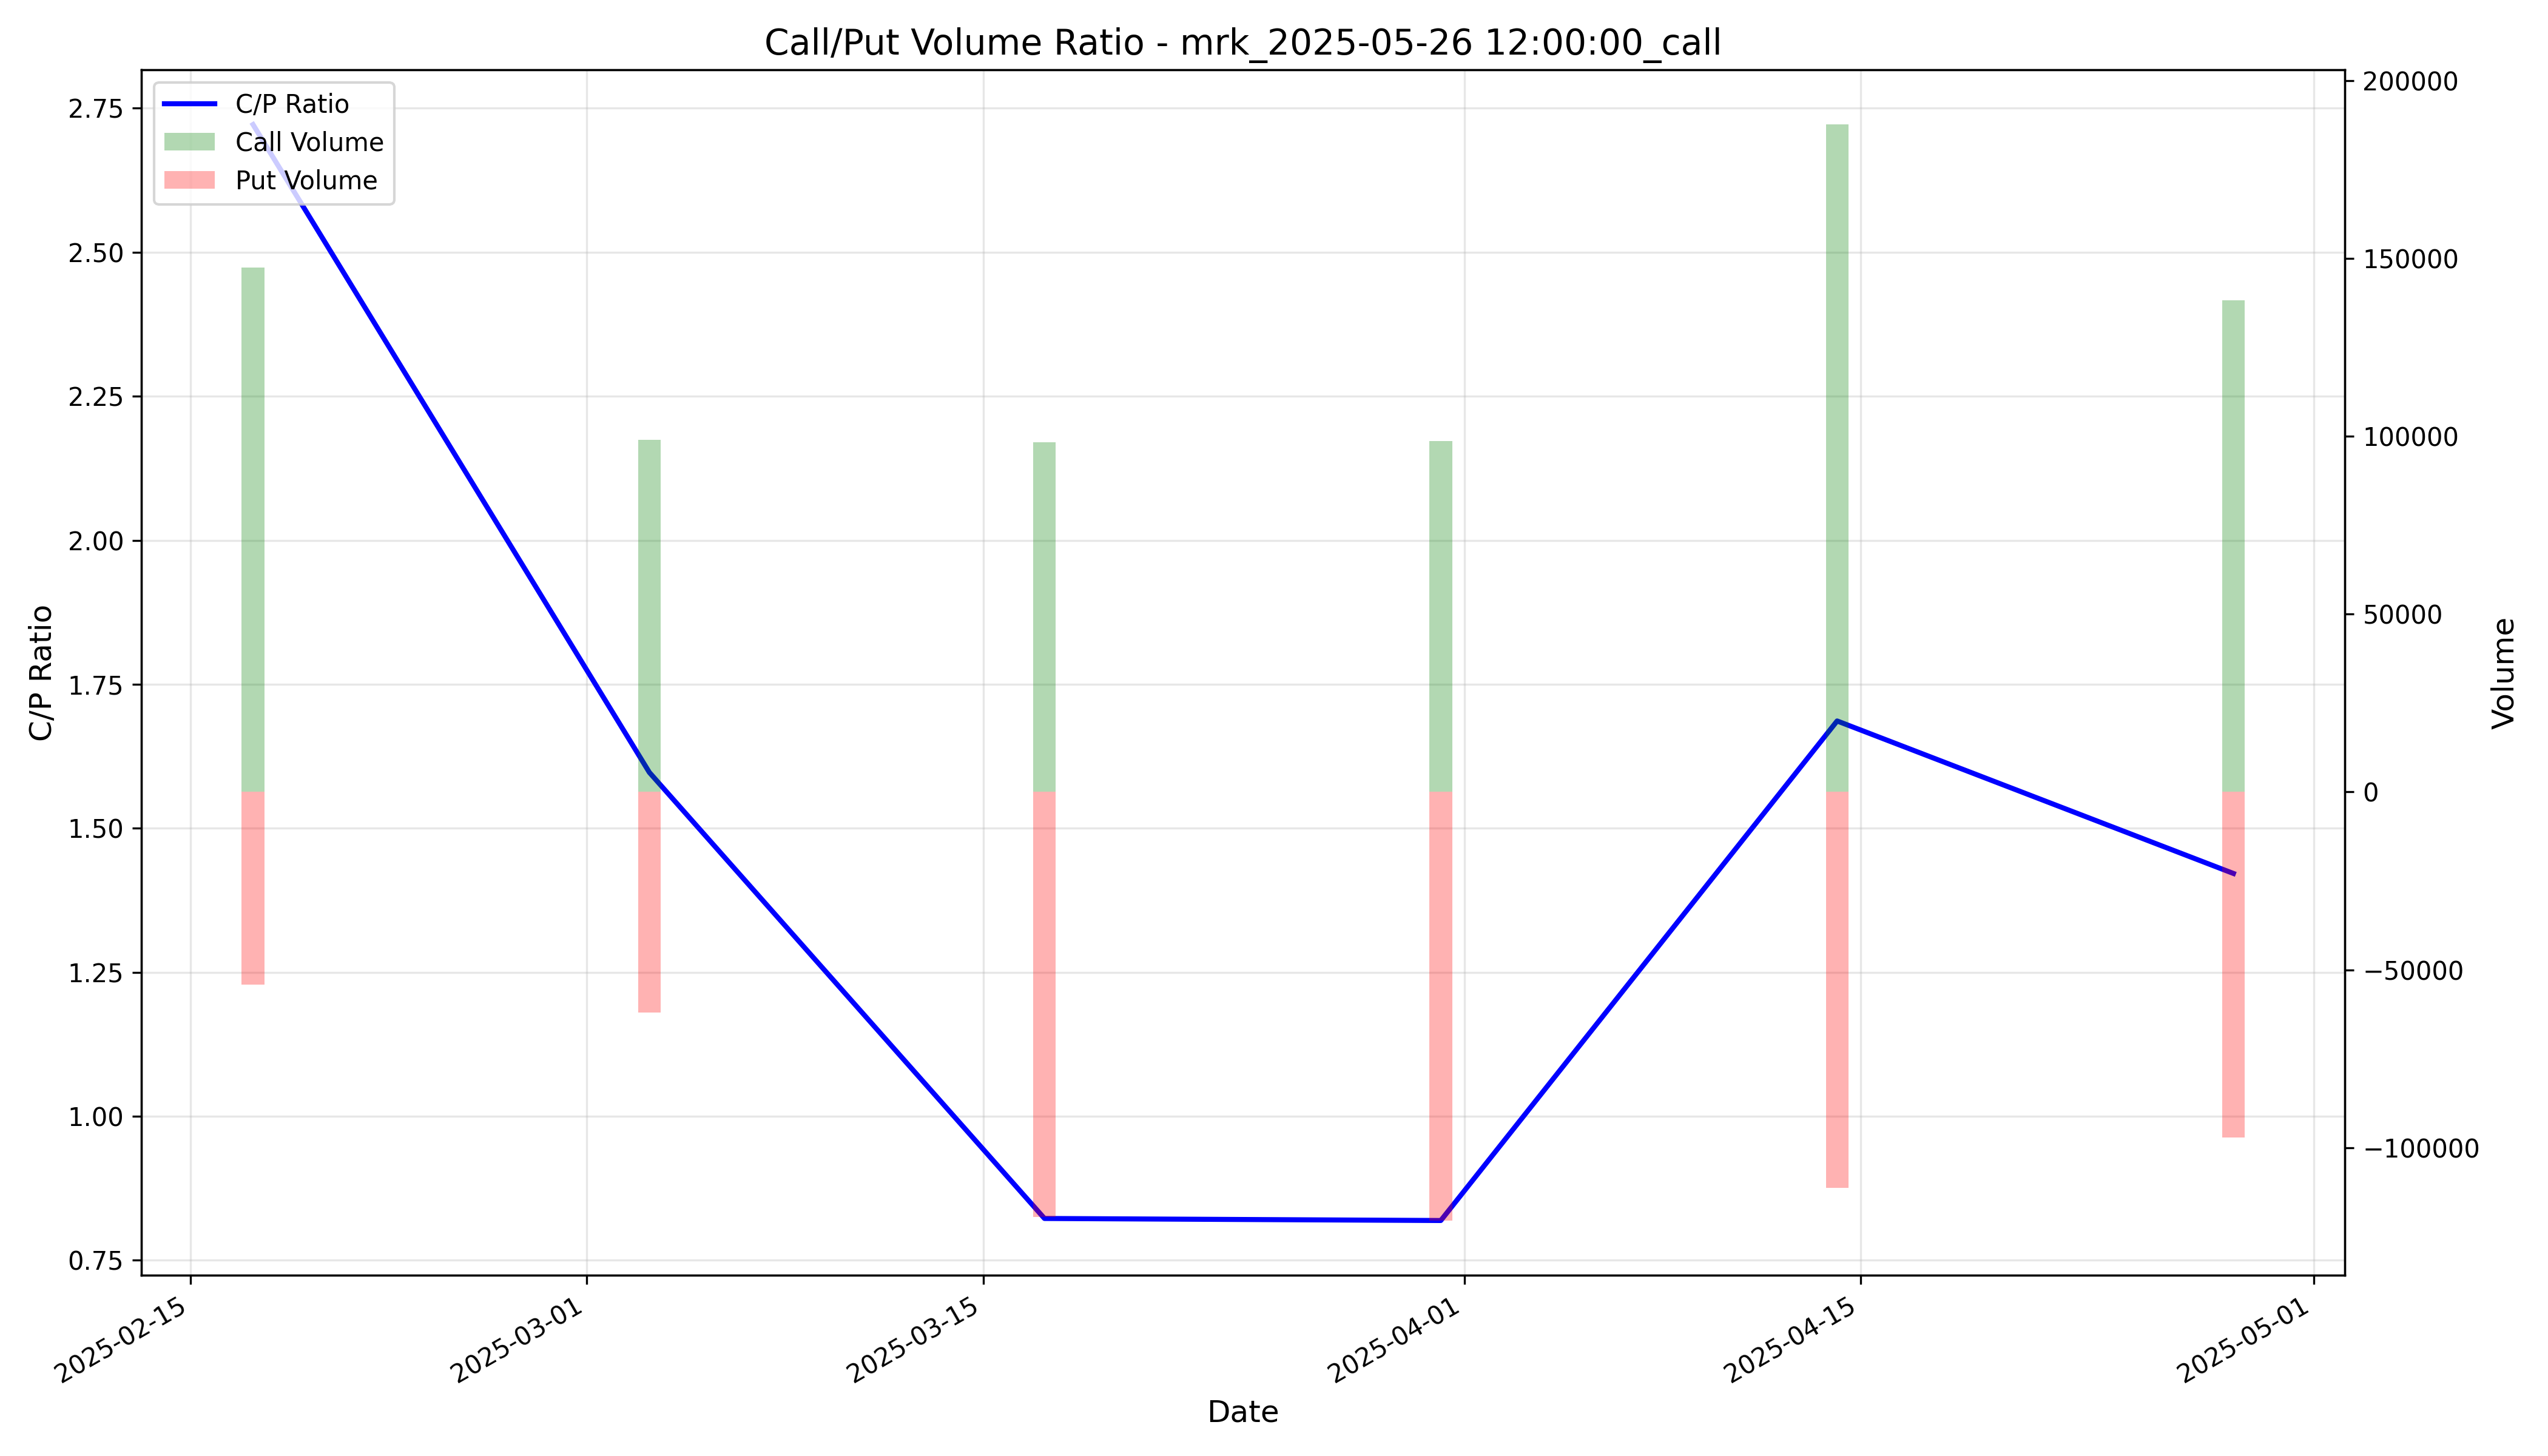

The table this chart was drawn from, first rows:
timestamp, call_volume, put_volume, cp_ratio, cp_ratio_ma5
2025-02-17 05:00:00+00:00, 147470, 54183, 2.722, 
2025-03-03 05:00:00+00:00, 98993, 61984, 1.597, 
2025-03-17 04:00:00+00:00, 98332, 119527, 0.8227, 
2025-03-31 04:00:00+00:00, 98708, 120505, 0.8191, 
2025-04-14 04:00:00+00:00, 187684, 111296, 1.686, 1.529
2025-04-28 04:00:00+00:00, 138206, 97217, 1.422, 1.269
